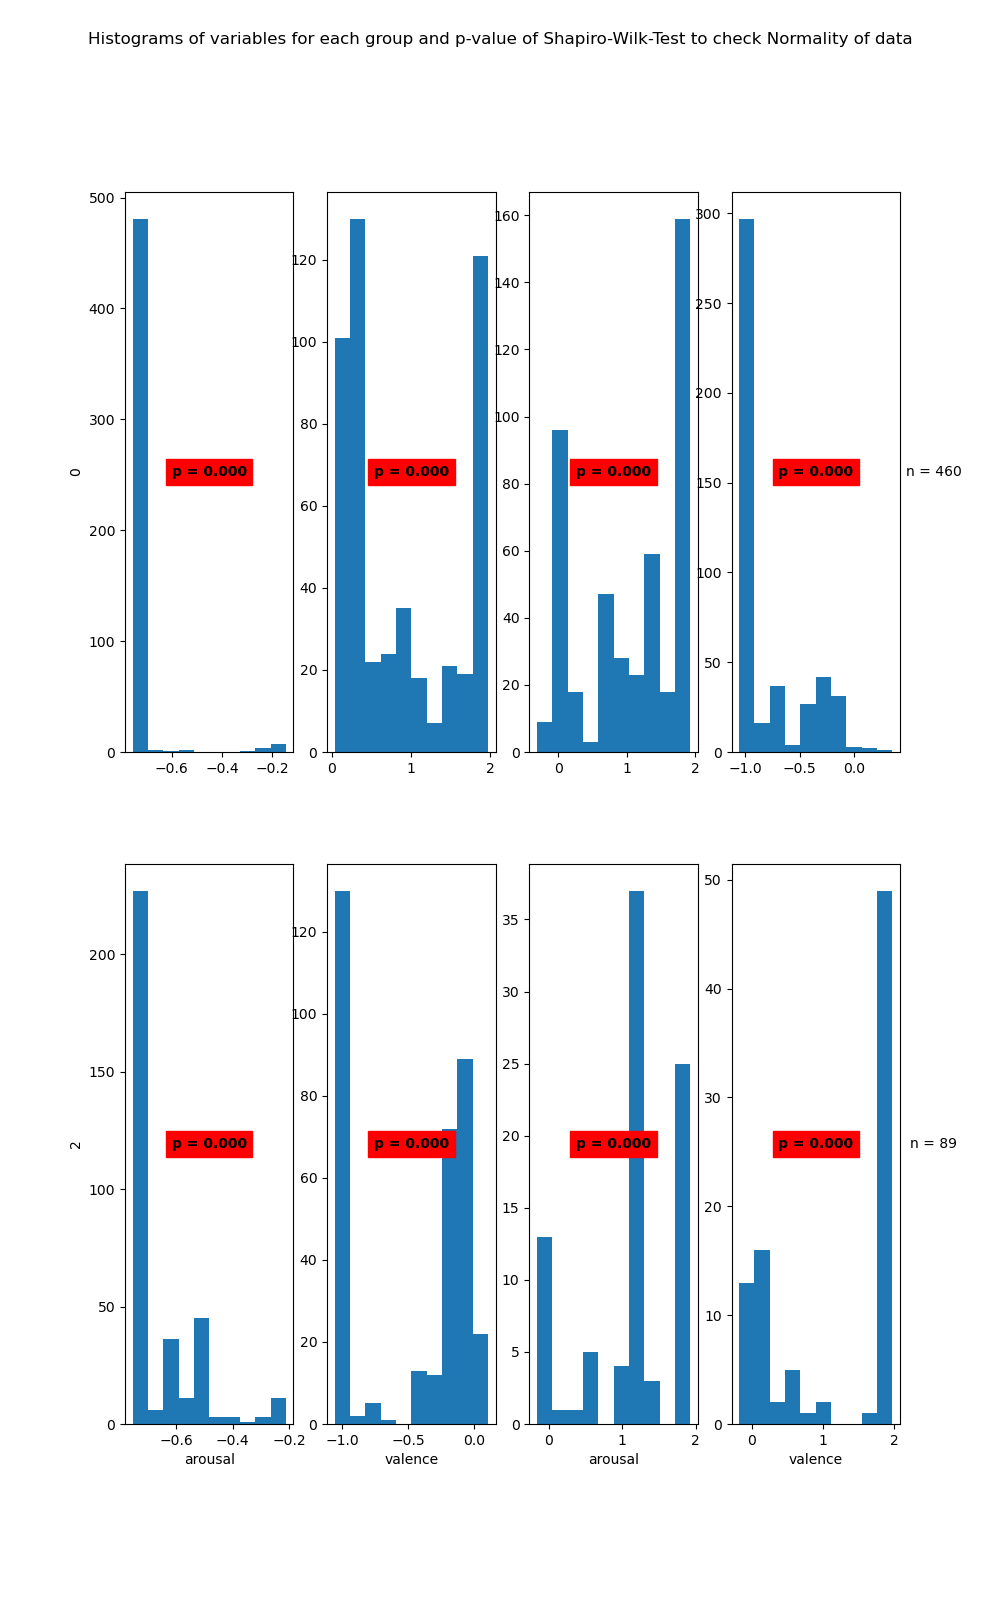

The data file committed next to this chart (first rows):
State	Variable	Statistic	Samples	p-value	Significance
0	arousal	0.17	498	0.0	True
0	valence	0.81	498	0.0	True
1	arousal	0.87	460	0.0	True
1	valence	0.68	460	0.0	True
2	arousal	0.68	346	0.0	True
2	valence	0.77	346	0.0	True
3	arousal	0.84	89	0.0	True
3	valence	0.72	89	0.0	True
